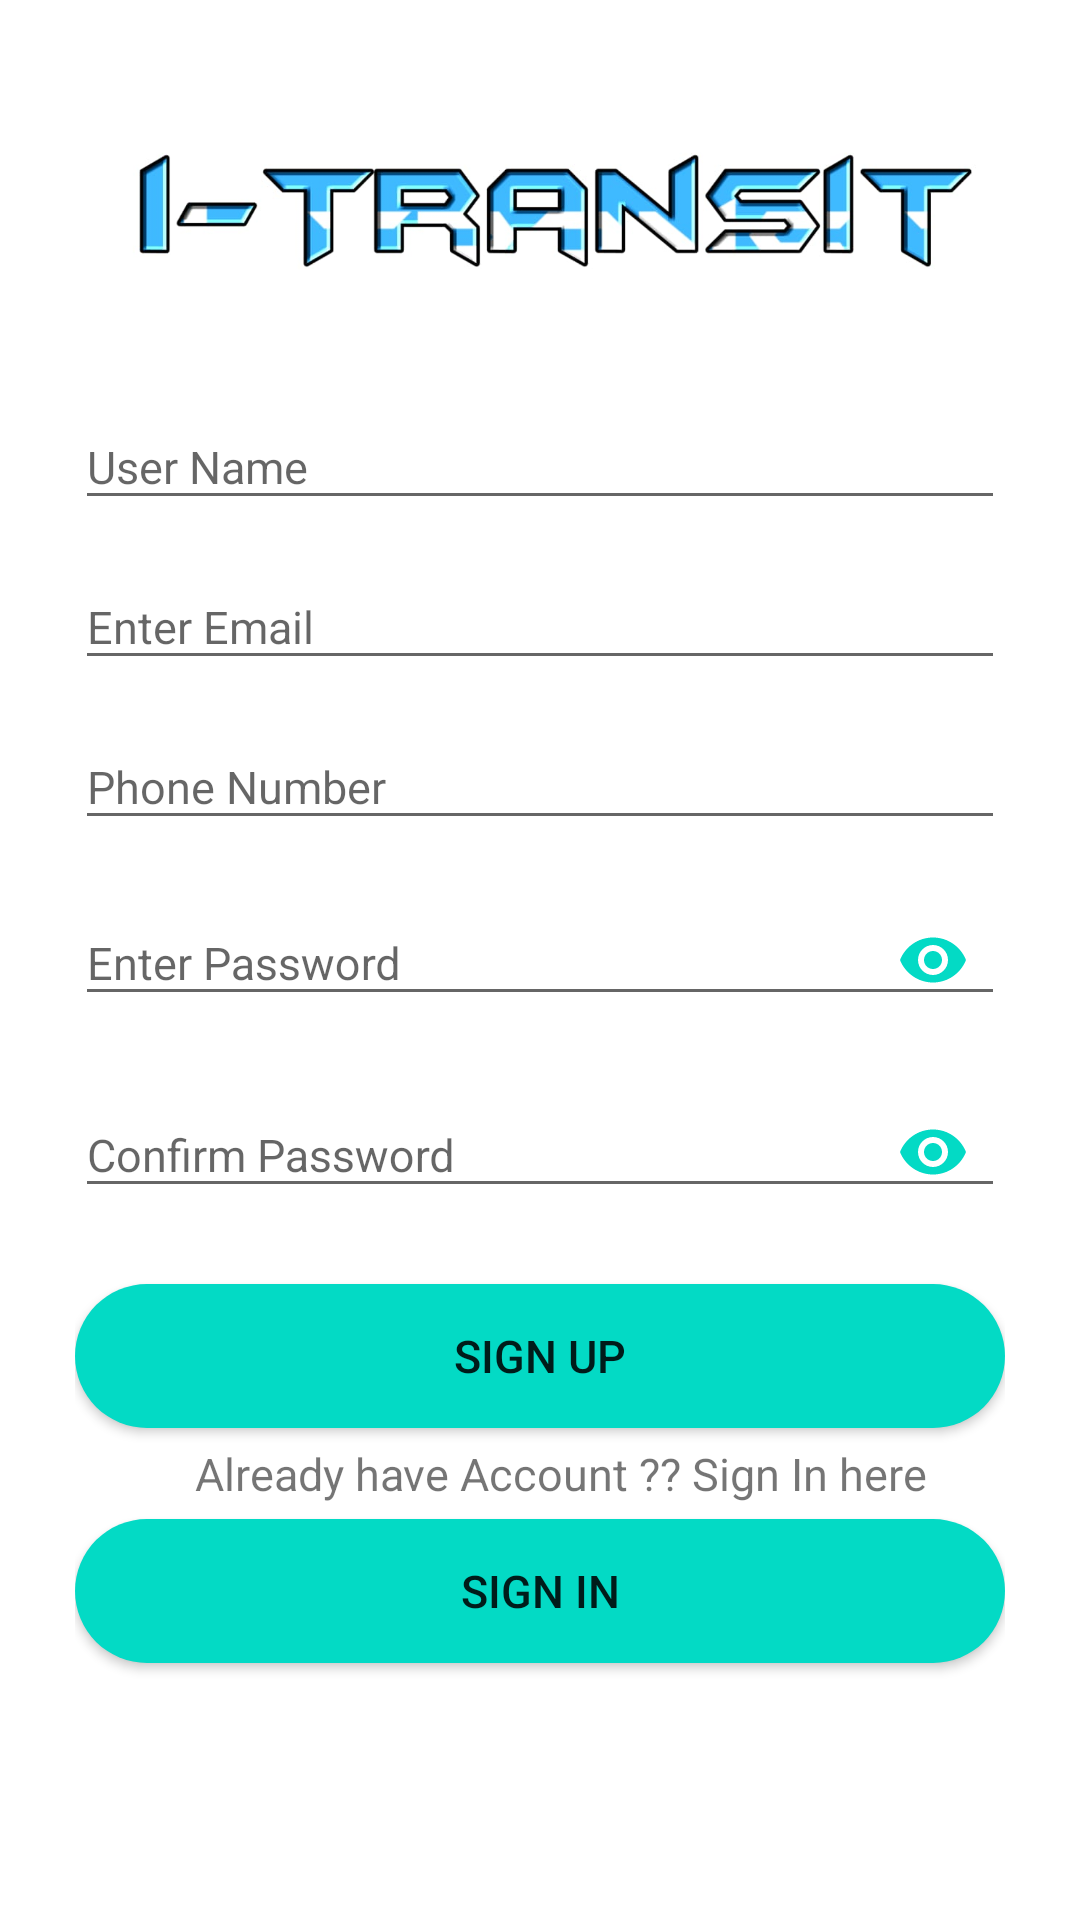

Android layout source for this screen:
<!-- AndroidManifest.xml: application theme AppTheme -->
<!-- res/layout/activity_register.xml -->
<?xml version="1.0" encoding="utf-8"?>
<LinearLayout xmlns:android="http://schemas.android.com/apk/res/android"
    xmlns:app="http://schemas.android.com/apk/res-auto"
    xmlns:tools="http://schemas.android.com/tools"
    android:layout_width="match_parent"
    android:padding="25dp"
    android:orientation="vertical"
    android:layout_height="match_parent"
    android:background="#fff"
    tools:context=".registerActivity">


    <ImageView
        android:id="@+id/imageView2"
        android:layout_width="match_parent"
        android:layout_height="100dp"
        android:src="@drawable/logo"
        app:layout_constraintEnd_toEndOf="parent"
       />

    <com.google.android.material.textfield.TextInputLayout
        android:id="@+id/textInputLayout2"
        android:layout_width="match_parent"
        android:layout_height="wrap_content"
        android:focusable="true"
        android:focusableInTouchMode="true"
       >

        <EditText
            android:id="@+id/editTextName"
            android:layout_width="match_parent"
            android:layout_height="wrap_content"
            android:ems="10"
            android:hint="@string/user_name"
            android:inputType="text"
            android:textColorHint="@color/colorAccent"
            android:textSize="15sp" />
    </com.google.android.material.textfield.TextInputLayout>

    <com.google.android.material.textfield.TextInputLayout
        android:id="@+id/textInputLayout3"
        android:layout_width="match_parent"
        android:layout_height="wrap_content"
        android:layout_marginTop="5dp"
        android:focusable="true"
        android:focusableInTouchMode="true">

        <EditText
            android:id="@+id/editTextEmail"
            android:layout_width="match_parent"
            android:layout_height="wrap_content"
            android:ems="10"
            android:hint="@string/enter_email"
            android:inputType="textEmailAddress"
            android:textColorHint="@color/colorAccent"
            android:textSize="15sp" />
    </com.google.android.material.textfield.TextInputLayout>

    <com.google.android.material.textfield.TextInputLayout
        android:id="@+id/textInputLayout6"
        android:layout_width="match_parent"
        android:layout_height="wrap_content"
        android:layout_marginTop="5dp"
        android:focusable="true"
        android:focusableInTouchMode="true">

        <EditText
            android:id="@+id/editTextPhoneNumber"
            android:layout_width="match_parent"
            android:layout_height="wrap_content"
            android:ems="10"
            android:hint="@string/phone_number"
            android:inputType="phone"
            android:textColorHint="@color/colorAccent"
            android:textSize="15sp" />
    </com.google.android.material.textfield.TextInputLayout>

    <com.google.android.material.textfield.TextInputLayout
        android:id="@+id/textInputLayout5"
        android:layout_width="match_parent"
        android:layout_height="wrap_content"
        android:layout_marginTop="5dp"
        android:focusable="true"
        android:focusableInTouchMode="true"
        app:passwordToggleEnabled="true"
        app:passwordToggleTint="@color/colorAccent">

        <EditText
            android:id="@+id/editTextPassword"
            android:layout_width="match_parent"
            android:layout_height="wrap_content"
            android:ems="10"
            android:hint="@string/enter_password"
            android:inputType="textPassword"
            android:textColorHint="@color/colorAccent"
            android:textSize="15sp" />
    </com.google.android.material.textfield.TextInputLayout>

    <com.google.android.material.textfield.TextInputLayout
        android:id="@+id/textInputLayout4"
        android:layout_width="match_parent"
        android:layout_height="wrap_content"
        android:focusable="true"
        android:layout_marginTop="5dp"
        android:focusableInTouchMode="true"
        app:passwordToggleEnabled="true"
        app:passwordToggleTint="@color/colorAccent">

        <EditText
            android:id="@+id/editTextConfirmPassword"
            android:layout_width="match_parent"
            android:layout_height="wrap_content"
            android:ems="10"
            android:hint="@string/confirm_password"
            android:inputType="textPassword"
            android:textColorHint="@color/colorAccent"
            android:textSize="15sp" />
    </com.google.android.material.textfield.TextInputLayout>

    <Button
        android:id="@+id/buttonSignUp"
        android:layout_width="match_parent"
        android:layout_height="wrap_content"
        android:layout_marginTop="20dp"
        android:background="@drawable/button_rounded"
        android:text="@string/sign_up"
        android:textSize="15sp" />
    <TextView
        android:id="@+id/textViewAccountInfoText"
        android:layout_width="match_parent"
        android:layout_height="wrap_content"
        android:layout_marginTop="5dp"
        android:layout_marginStart="40dp"
        android:text="@string/already_have_account_sign_in_here"
        android:textSize="15sp"  />

    <Button
        android:id="@+id/buttonSignIn"
        android:layout_width="match_parent"
        android:layout_marginTop="5dp"
        android:layout_height="wrap_content"
        android:background="@drawable/button_rounded"
        android:onClick="btn_sign_in"
        android:text="@string/sign_in"
        android:textSize="15sp"  />

    <ProgressBar
        android:id="@+id/progressBar"
        style="?android:attr/progressBarStyle"
        android:layout_width="match_parent"
        android:layout_height="wrap_content"
        android:progressTint="@color/colorAccent"
        android:visibility="invisible" />

</LinearLayout>
<!-- resources referenced by this layout -->
<resources>
  <!-- drawable button_rounded (drawable) -->
  <?xml version="1.0" encoding="utf-8"?>
  <shape xmlns:android="http://schemas.android.com/apk/res/android"
      android:shape="rectangle"
      >
      <solid
          android:color="@color/colorAccent"/>
      <corners
          android:radius="25dp"/>
  </shape>
  <!-- drawable logo: jpeg bitmap (drawable-v24, 26654 bytes) -->
  <string name="already_have_account_sign_in_here">Already have Account ?? Sign In here</string>
  <string name="confirm_password">Confirm Password</string>
  <string name="enter_email">Enter Email</string>
  <string name="enter_password">Enter Password</string>
  <string name="phone_number">Phone Number</string>
  <string name="sign_in">Sign IN</string>
  <string name="sign_up">Sign UP</string>
  <string name="user_name">User Name</string>
  <style name="AppTheme" parent="Theme.AppCompat.Light.NoActionBar">
          
          <item name="colorPrimary">@color/colorPrimary</item>
          <item name="colorPrimaryDark">@color/colorPrimaryDark</item>
          <item name="colorAccent">@color/colorAccent</item>
      </style>
  <!-- not gathered from this repository: default colours our renderer supplied (Android Studio template values) -->
  <color name="colorPrimary">#FF6200EE</color>
  <color name="colorPrimaryDark">#FF3700B3</color>
  <color name="colorAccent">#FF03DAC5</color>
</resources>
